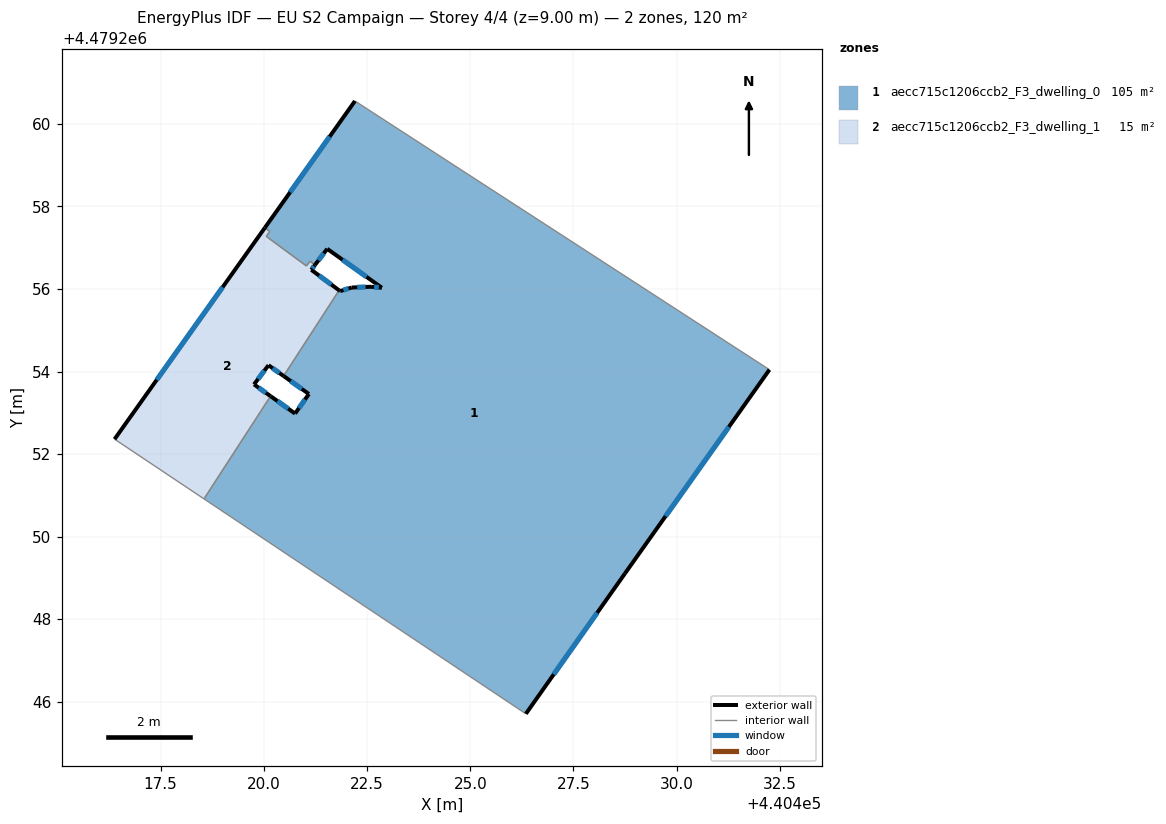
=== STOREY PLAN SPEC (per zone: floor XY polygon, exterior-wall plan segments, windows/doors) ===
zone 1: aecc715c1206ccb2_F3_dwelling_0  (104.9 m²)
  floor: (440432.25, 4479254.05) (440428.75, 4479249.11) (440426.35, 4479245.71) (440418.55, 4479250.92) (440420.16, 4479253.41) (440420.76, 4479252.98) (440421.09, 4479253.46) (440420.48, 4479253.89) (440421.82, 4479255.97) (440421.85, 4479255.95) (440422.13, 4479256.04) (440422.60, 4479256.05) (440422.86, 4479256.03) (440421.54, 4479256.97) (440421.24, 4479256.58) (440421.12, 4479256.67) (440421.03, 4479256.56) (440420.06, 4479257.27) (440420.15, 4479257.39) (440420.02, 4479257.48) (440422.21, 4479260.55)
  exterior wall: (440420.76, 4479252.98) – (440420.16, 4479253.41)  [0.7 m]
    window: (440420.59, 4479253.10) – (440420.33, 4479253.29)  [0.4 m²]
  exterior wall: (440421.09, 4479253.46) – (440420.76, 4479252.98)  [0.6 m]
    window: (440421.00, 4479253.32) – (440420.85, 4479253.12)  [0.3 m²]
  exterior wall: (440420.48, 4479253.89) – (440421.09, 4479253.46)  [0.8 m]
    window: (440420.65, 4479253.77) – (440420.92, 4479253.58)  [0.4 m²]
  exterior wall: (440421.85, 4479255.95) – (440421.82, 4479255.97)  [0.0 m]
  exterior wall: (440422.13, 4479256.04) – (440421.85, 4479255.95)  [0.3 m]
    window: (440422.05, 4479256.01) – (440421.93, 4479255.97)  [0.2 m²]
  exterior wall: (440422.60, 4479256.05) – (440422.13, 4479256.04)  [0.5 m]
    window: (440422.47, 4479256.05) – (440422.26, 4479256.04)  [0.3 m²]
  exterior wall: (440422.86, 4479256.03) – (440422.60, 4479256.05)  [0.3 m]
    window: (440422.79, 4479256.04) – (440422.67, 4479256.05)  [0.2 m²]
  exterior wall: (440421.54, 4479256.97) – (440422.86, 4479256.03)  [1.6 m]
    window: (440421.91, 4479256.71) – (440422.49, 4479256.29)  [0.9 m²]
  exterior wall: (440421.24, 4479256.58) – (440421.54, 4479256.97)  [0.5 m]
    window: (440421.32, 4479256.69) – (440421.45, 4479256.86)  [0.3 m²]
  exterior wall: (440422.21, 4479260.55) – (440420.03, 4479257.48)  [3.8 m]
    window: (440421.59, 4479259.69) – (440420.64, 4479258.34)  [2.2 m²]
  exterior wall: (440428.75, 4479249.11) – (440432.25, 4479254.05)  [6.0 m]
    window: (440429.73, 4479250.50) – (440431.26, 4479252.66)  [3.5 m²]
  exterior wall: (440426.35, 4479245.71) – (440428.75, 4479249.11)  [4.2 m]
    window: (440427.02, 4479246.67) – (440428.07, 4479248.16)  [2.4 m²]
  interior walls: 9
zone 2: aecc715c1206ccb2_F3_dwelling_1  (14.8 m²)
  floor: (440421.24, 4479256.58) (440421.15, 4479256.46) (440421.82, 4479255.97) (440420.48, 4479253.89) (440420.11, 4479254.15) (440419.76, 4479253.69) (440420.16, 4479253.41) (440418.55, 4479250.92) (440416.39, 4479252.36) (440420.02, 4479257.48) (440420.15, 4479257.39) (440420.06, 4479257.27) (440421.03, 4479256.56) (440421.12, 4479256.67)
  exterior wall: (440421.82, 4479255.97) – (440421.15, 4479256.46)  [0.8 m]
    window: (440421.63, 4479256.11) – (440421.34, 4479256.33)  [0.5 m²]
  exterior wall: (440420.11, 4479254.15) – (440420.48, 4479253.89)  [0.4 m]
    window: (440420.22, 4479254.08) – (440420.38, 4479253.97)  [0.3 m²]
  exterior wall: (440419.76, 4479253.69) – (440420.11, 4479254.15)  [0.6 m]
    window: (440419.86, 4479253.82) – (440420.02, 4479254.02)  [0.3 m²]
  exterior wall: (440420.16, 4479253.41) – (440419.76, 4479253.69)  [0.5 m]
    window: (440420.05, 4479253.49) – (440419.88, 4479253.61)  [0.3 m²]
  exterior wall: (440420.03, 4479257.48) – (440416.39, 4479252.36)  [6.3 m]
    window: (440419.00, 4479256.04) – (440417.41, 4479253.80)  [3.6 m²]
  exterior wall: (440421.15, 4479256.46) – (440421.24, 4479256.58)  [0.1 m]
    window: (440421.18, 4479256.50) – (440421.22, 4479256.55)  [0.1 m²]
  interior walls: 8

=== DERIVED (storey summary) ===
Building: EU S2 Campaign
Storey: 4 of 4  (floor level z = 9.00 m)
Storey gross floor area: 119.7 m²
Zones on this storey: 2
  - aecc715c1206ccb2_F3_dwelling_0: floor 104.9 m²; exterior wall 19.2 m (57.6 m²); 11 window(s) 11.0 m²; WWR 19.2%
  - aecc715c1206ccb2_F3_dwelling_1: floor 14.8 m²; exterior wall 8.8 m (26.4 m²); 6 window(s) 5.1 m²; WWR 19.2%
Zone adjacency (shared interzone walls):
  - aecc715c1206ccb2_F3_dwelling_0 ↔ aecc715c1206ccb2_F3_dwelling_1